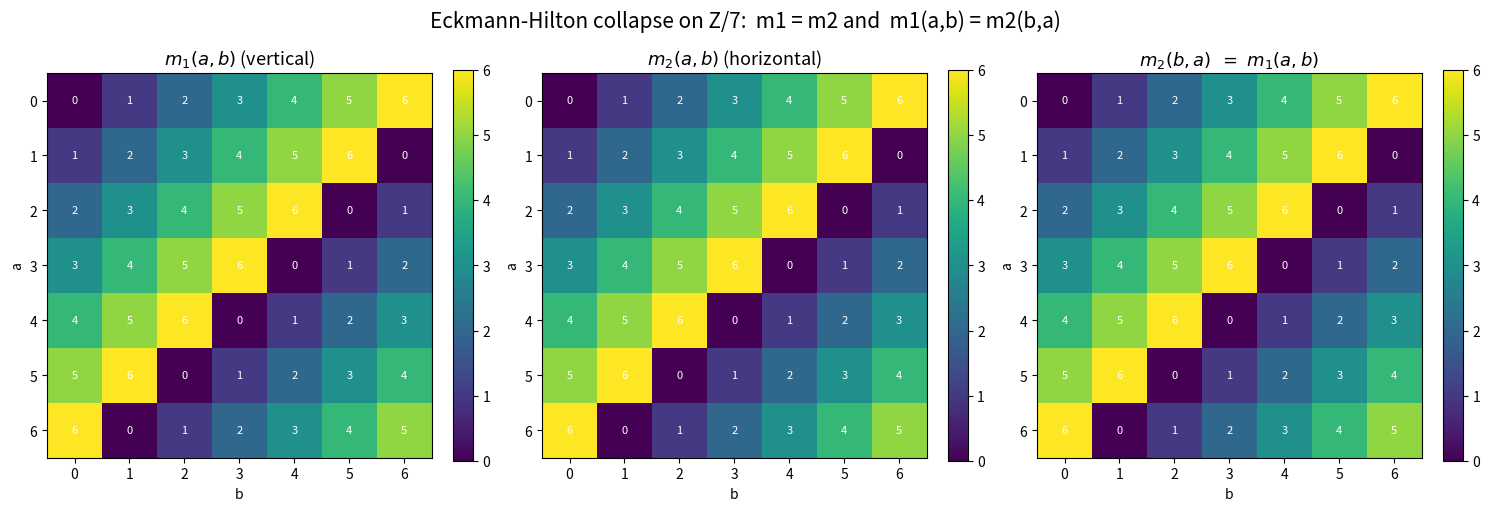

The script that saved this image:
"""
Visualization: the Eckmann-Hilton collapse on finite carriers.

Renders, side by side, the Cayley tables of the two operations m1 and m2 of
Eckmann-Hilton data built from Z/n, showing that they are pixel-for-pixel
identical (same_op), symmetric (comm), and that the abstract identity
m1 a b == m2 b a (pi_two_commutative) holds. Also draws a schematic of the
interchange / medial 2x2 grid.

Requires matplotlib.  Run:  python visualization.py
"""

from __future__ import annotations

from itertools import product
from typing import Callable

import matplotlib.pyplot as plt
import numpy as np

Op = Callable[[int, int], int]


def cayley(n: int, op: Op) -> np.ndarray:
    return np.array([[op(a, b) for b in range(n)] for a in range(n)])


def main() -> None:
    n = 7
    add: Op = lambda a, b: (a + b) % n  # m1 = m2 from a commutative monoid

    T1 = cayley(n, add)               # m1
    T2 = cayley(n, add)               # m2 (equal by same_op)
    T2T = cayley(n, lambda a, b: add(b, a))  # m2 b a

    fig, axes = plt.subplots(1, 3, figsize=(15, 5))
    titles = [
        r"$m_1(a,b)$ (vertical)",
        r"$m_2(a,b)$ (horizontal)",
        r"$m_2(b,a)$  $=\ m_1(a,b)$",
    ]
    for ax, T, title in zip(axes, [T1, T2, T2T], titles):
        im = ax.imshow(T, cmap="viridis")
        ax.set_title(title, fontsize=13)
        ax.set_xlabel("b")
        ax.set_ylabel("a")
        ax.set_xticks(range(n))
        ax.set_yticks(range(n))
        for a, b in product(range(n), repeat=2):
            ax.text(b, a, str(T[a, b]), ha="center", va="center",
                    color="white", fontsize=8)
        fig.colorbar(im, ax=ax, fraction=0.046)

    assert np.array_equal(T1, T2), "same_op failed"
    assert np.array_equal(T1, T2T), "pi_two_commutative failed"

    fig.suptitle(
        "Eckmann-Hilton collapse on Z/7:  m1 = m2 and  m1(a,b) = m2(b,a)",
        fontsize=15,
    )
    fig.tight_layout()
    fig.savefig("eckmann_hilton_collapse.png", dpi=150)
    print("Wrote eckmann_hilton_collapse.png")


if __name__ == "__main__":
    main()
